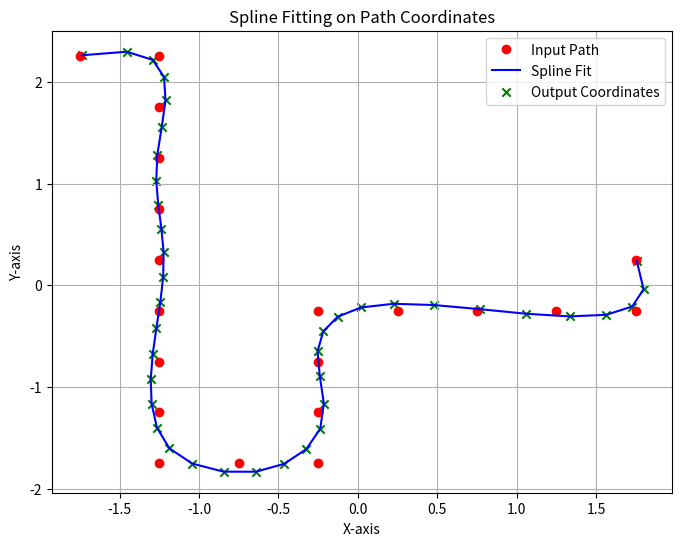

Write Python code to recreate this figure.
#Spline fit for At start position.
import numpy as np
import matplotlib.pyplot as plt
from scipy.interpolate import splprep, splev

# Input path coordinates
path = np.array([
    [-1.75, 2.25],
    [-1.25, 2.25],
    [-1.25, 1.75],
    [-1.25, 1.25],
    [-1.25, 0.75],
    [-1.25, 0.25],
    [-1.25, -0.25],
    [-1.25, -0.75],
    [-1.25, -1.25],
    [-1.25, -1.75],
    [-0.75, -1.75],
    [-0.25, -1.75],
    [-0.25, -1.25],
    [-0.25, -0.75],
    [-0.25, -0.25],
    [0.25, -0.25],
    [0.75, -0.25],
    [1.25, -0.25],
    [1.75, -0.25],
    [1.75, 0.25] 
])

# Number of points between successive input path coordinates
num_points_between = 2

# Extract x and y coordinates from the input path
x_input = path[:, 0]
y_input = path[:, 1]

# Fit a spline to the input path
tck, u = splprep([x_input, y_input], s=0.1)
u_new = np.linspace(u.min(), u.max(), (len(path)-1)*num_points_between + 2)
spline_fit_curve = splev(u_new, tck)

# Output coordinates of the fitted spline with commas
output_coordinates = np.column_stack((spline_fit_curve[0], spline_fit_curve[1]))

# Print the output coordinates with commas and enclosing square brackets
print("Output Coordinates of Fitted Spline (Limited Points):")
print("[")
for i, coord in enumerate(output_coordinates):
    if i == len(output_coordinates) - 1:
        print(f"  [ {coord[0]:.6f}, {coord[1]:.6f} ]")
    else:
        print(f"  [ {coord[0]:.6f}, {coord[1]:.6f} ],")
print("]")

# Plot the input path, the fitted spline, and the output coordinates
plt.figure(figsize=(8, 6))
plt.plot(x_input, y_input, 'ro', label='Input Path')
plt.plot(spline_fit_curve[0], spline_fit_curve[1], 'b-', label='Spline Fit')
plt.scatter(output_coordinates[:, 0], output_coordinates[:, 1], c='g', marker='x', label='Output Coordinates')
plt.title('Spline Fitting on Path Coordinates')
plt.xlabel('X-axis')
plt.ylabel('Y-axis')
plt.legend()
plt.grid(True)
plt.show()